Run: headless pygame with SDL's dummy video driver; simulated clock (each Clock.tick advances the game by its frame time, no real sleeping); random seed 0; keys injected as events and as key.get_pressed() state; no mouse input.
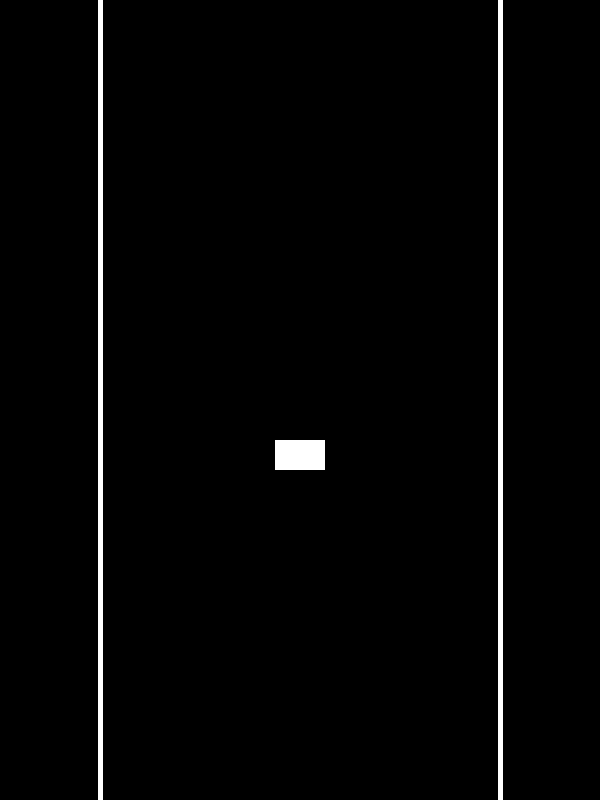
Frame 1 of 4 · flips 1–60 · no input
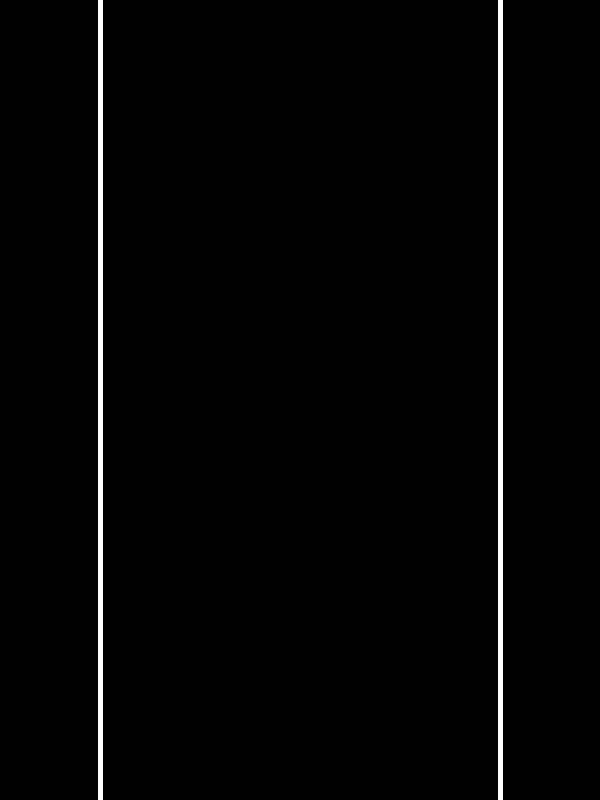
Frame 2 of 4 · flips 61–180 · tapped SPACE, RETURN · held RIGHT (→), D
Frame 3 of 4 · flips 181–300 · held DOWN (↓), S · screen unchanged from frame 2, image omitted
Frame 4 of 4 · flips 301–420 · held LEFT (←), A, UP (↑), W · screen unchanged from frame 3, image omitted

The pygame program that drew these frames:

import pygame
import sys


# Initialize Pygame
pygame.init()

# Constants
WIDTH, HEIGHT = 600, 800
FPS = 60
WHITE = (255, 255, 255)
BLACK = (0, 0, 0)
CAR_WIDTH, CAR_HEIGHT = 50, 30
AMBULANCE_WIDTH, AMBULANCE_HEIGHT = 50, 30
LANE_WIDTH = 100

# Create the screen
screen = pygame.display.set_mode((WIDTH, HEIGHT))
pygame.display.set_caption("Lane Change Scenario")

# Clock to control the frame rate
clock = pygame.time.Clock()

# Load images
car_img = pygame.Surface((CAR_WIDTH, CAR_HEIGHT))
car_img.fill(WHITE)

ambulance_img = pygame.Surface((AMBULANCE_WIDTH, AMBULANCE_HEIGHT))
ambulance_img.fill((255, 0, 0))

# Car properties
car_x = WIDTH // 2 - CAR_WIDTH // 2
car_y = HEIGHT - 2 * CAR_HEIGHT
car_speed = 5

# Ambulance properties
ambulance_x = WIDTH // 2 - AMBULANCE_WIDTH // 2
ambulance_y = HEIGHT + 20
ambulance_speed = 10  # Increased ambulance speed
ambulance_timer = FPS  # Introduce ambulance 1 second earlier
car_lane = 0  # 0 for left lane, 1 for right lane

# Main game loop
while True:
    for event in pygame.event.get():
        if event.type == pygame.QUIT:
            pygame.quit()
            sys.exit()

    # Move the car
    car_y -= car_speed

    # Introduce ambulance after a certain time
    if ambulance_timer > 0:
        ambulance_timer -= 1
    else:
        ambulance_y -= ambulance_speed

        # Check for shift condition
        if ambulance_y < HEIGHT - AMBULANCE_HEIGHT and car_lane == 0:
            car_lane = 1
            car_x += LANE_WIDTH

    # Draw the background
    screen.fill(BLACK)

    # Draw lanes
    pygame.draw.line(screen, WHITE, (LANE_WIDTH, 0), (LANE_WIDTH, HEIGHT), 5)
    pygame.draw.line(screen, WHITE, (WIDTH - LANE_WIDTH, 0),
                     (WIDTH - LANE_WIDTH, HEIGHT), 5)

    # Draw the ambulance
    screen.blit(ambulance_img, (ambulance_x, ambulance_y))

    # Draw the car
    screen.blit(car_img, (car_x, car_y))

    # Update the display
    pygame.display.flip()

    # Control the frame rate
    clock.tick(FPS)
